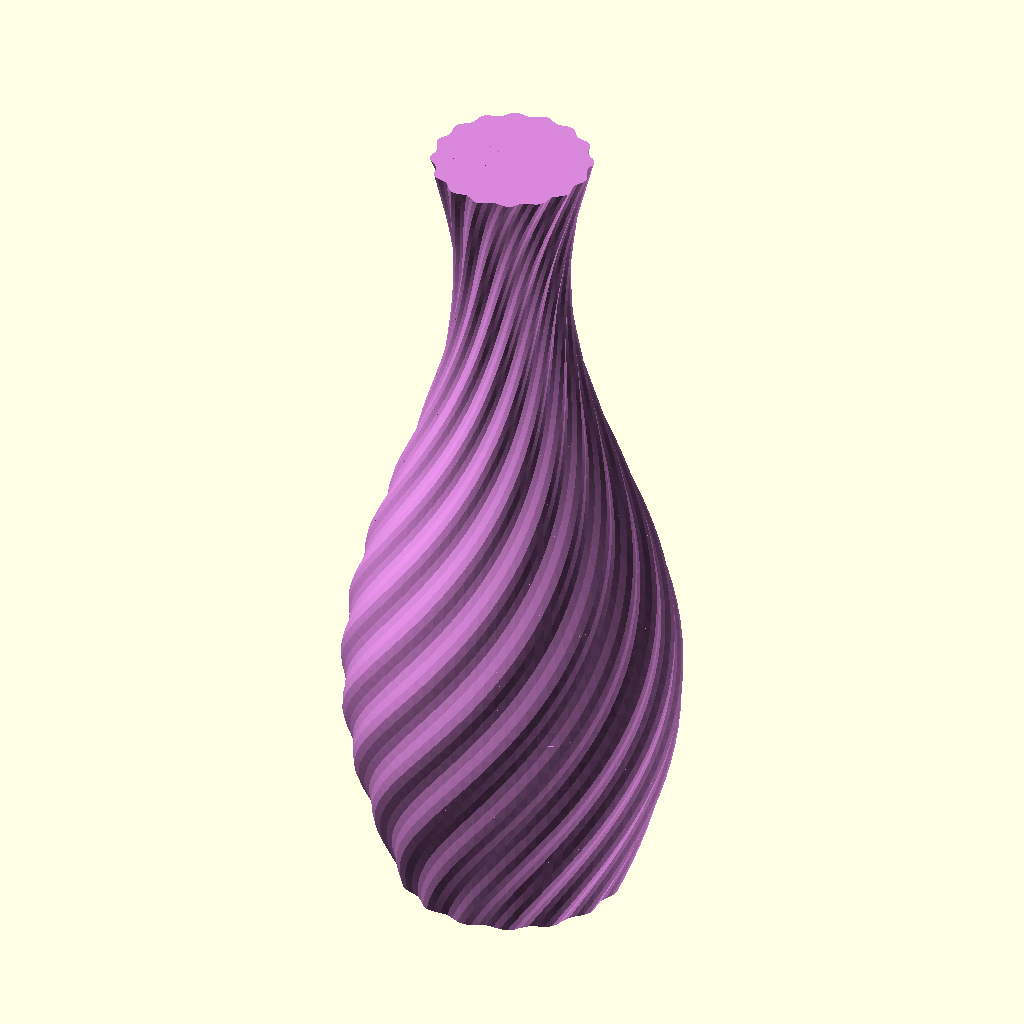
Cell 1: the model at its default parameters.
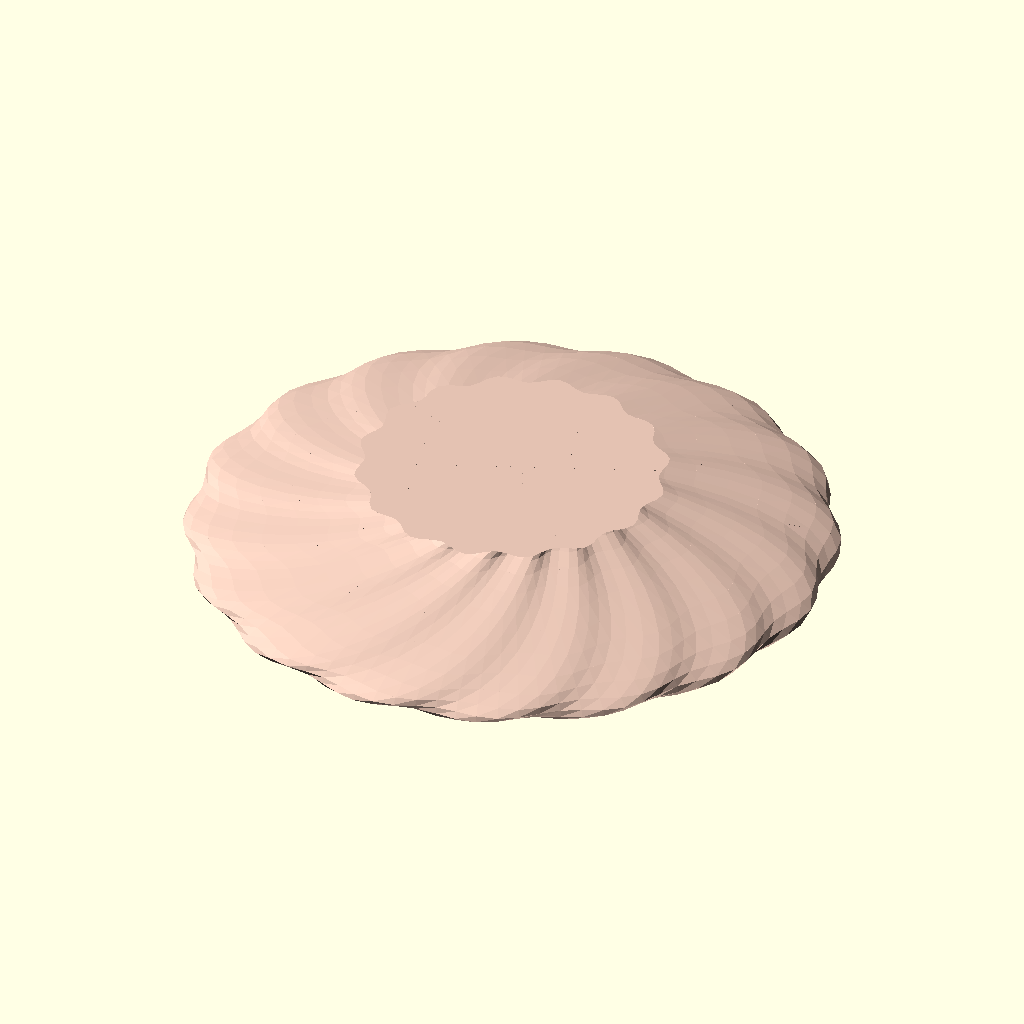
Cell 2: the same model with Height = 20.
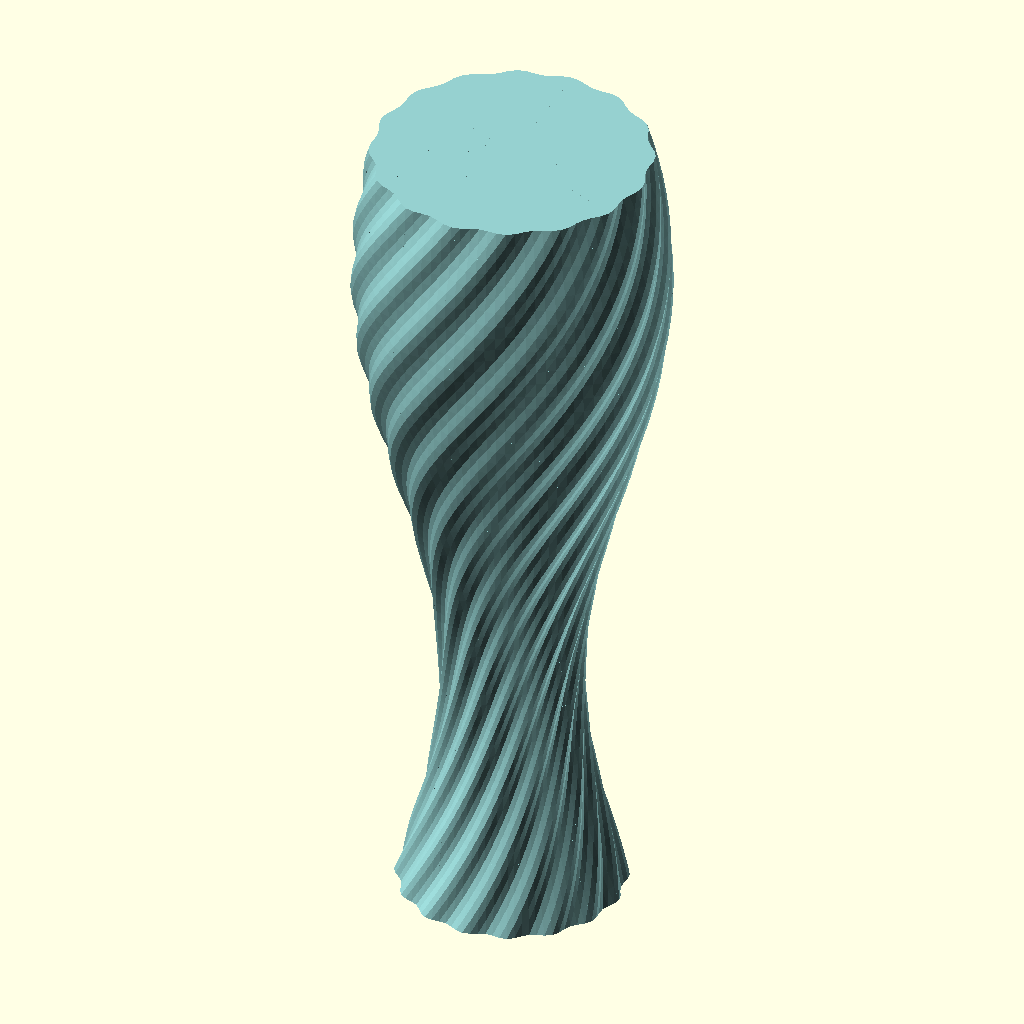
Cell 3: Width = 10 (everything else at default).
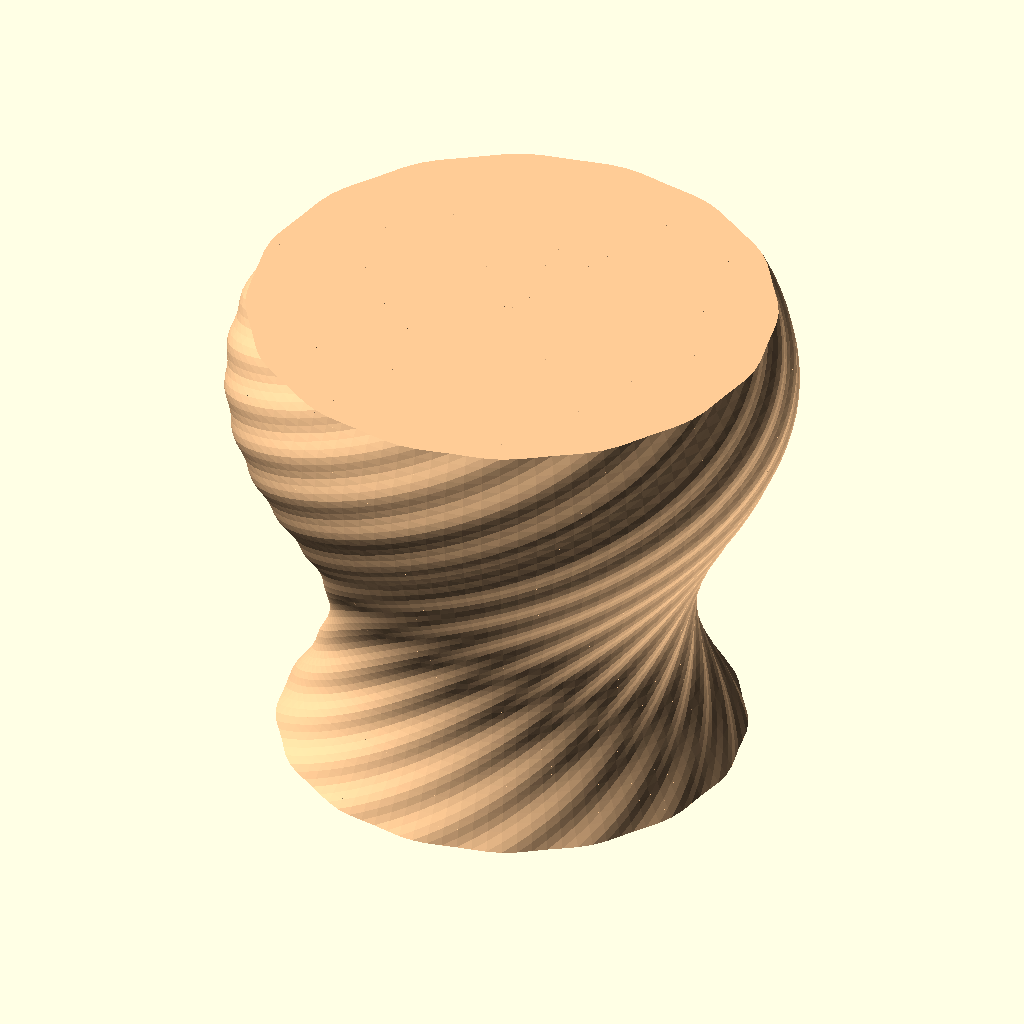
Cell 4: Base = 150 (everything else at default).
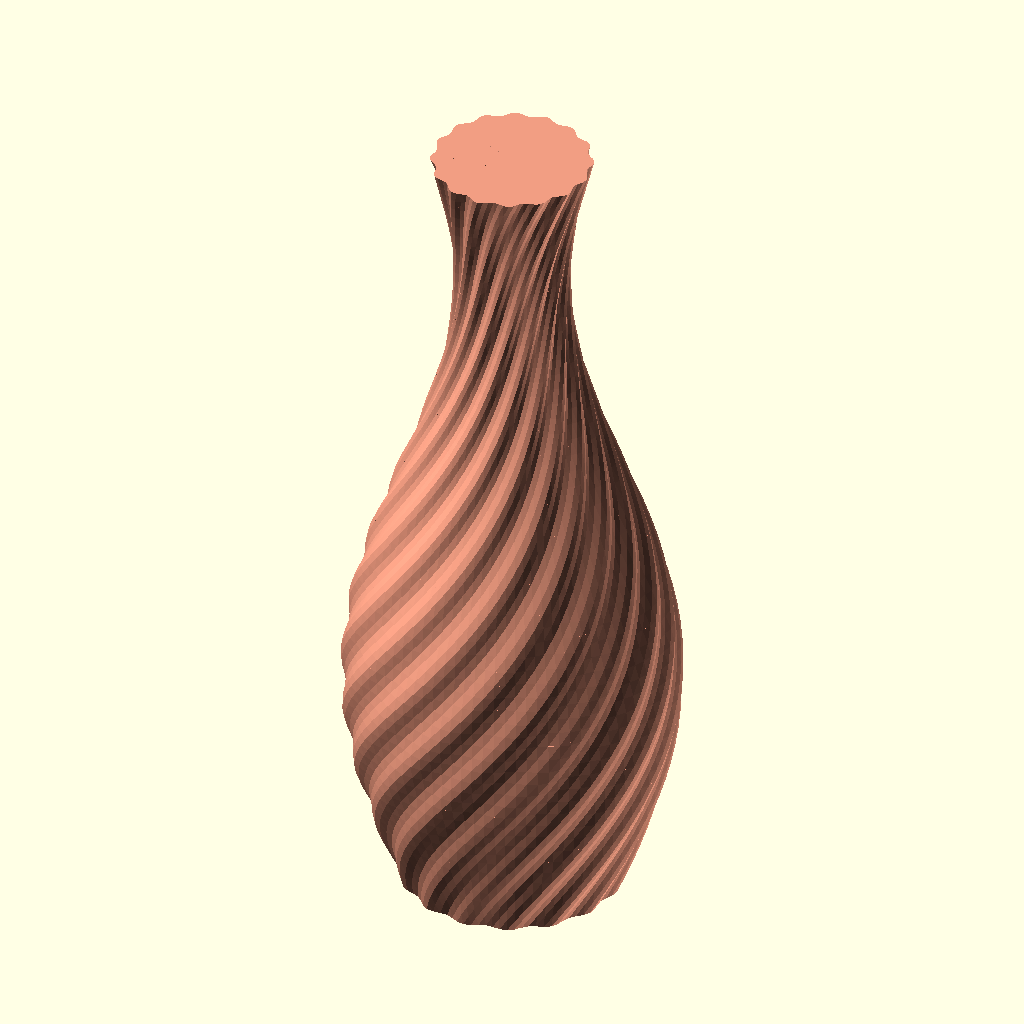
Cell 5: Twist = 5 (everything else at default).
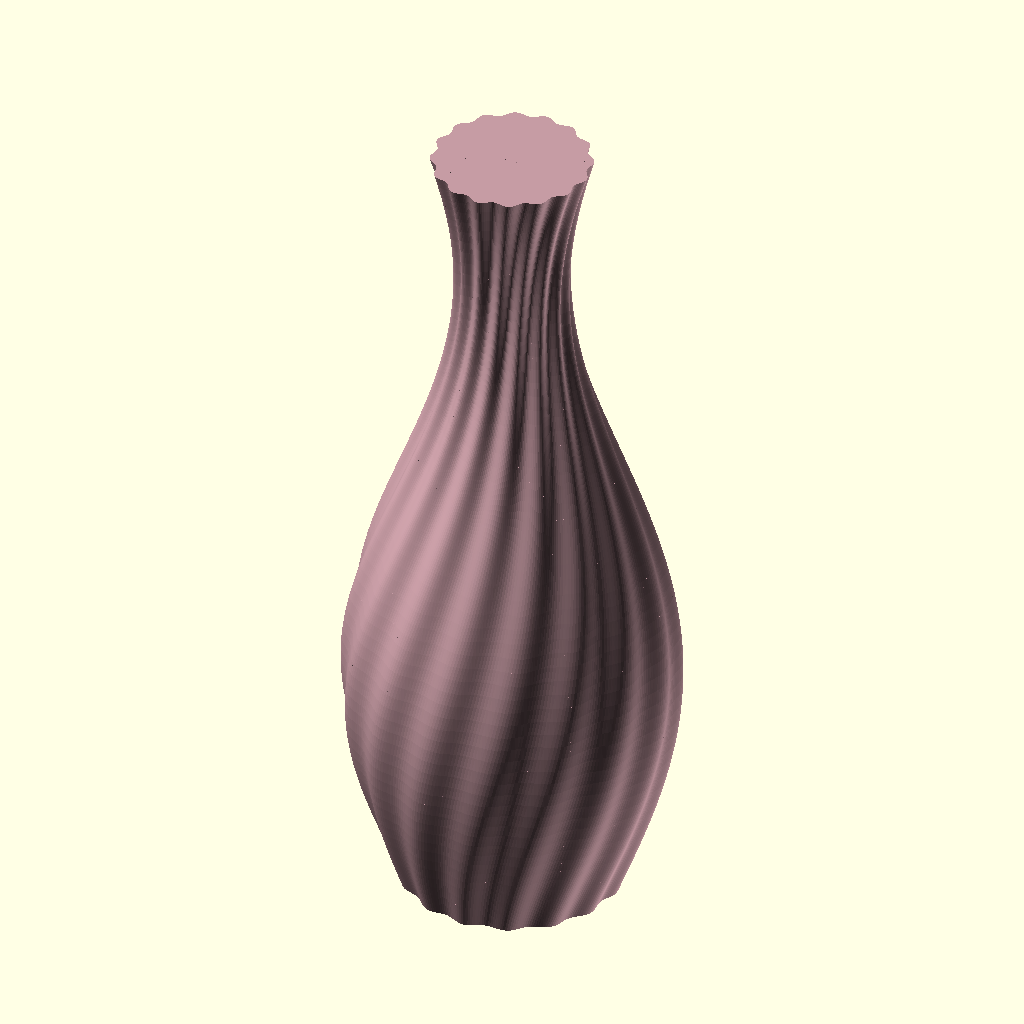
Cell 6: Poly = 20 (everything else at default).
All cells are drawn from the same view direction (rotation 55°, 0°, 25°, orthographic, colour scheme Cornfield), but the view is re-fitted for each cell, so position and scale can differ between cells as well as the parameter.
Source of the model, inputs/thingiverse/files/thing-3176535/files/twisty-vase.scad:
// Height of the vase [mm]
Height=300; // [20:300]
// Width of the vase [mm]
Width=84; // [10:150]
// Base width 
Base=42; // [10:150]
Twist=-1; // [-5:.1:5]
Poly=6; //[4:2:20]
/* [Hidden] */


_b=Base;
_h=1.111*Height;
_amp=Width/2-Base/2;
//r=_b/2+_amp;
s=max(1,Height/60);

r=[for(i=[0:s:_h]) 15/16*(_b+_amp*sin(i/_h*360))];
x=rands(0.5,1,3);
color([x[0],x[1],x[2],1]) union()
for(j=[0:15])rotate(j*22.5)translate([-.01,-.005,0])
for(v=[0:s:.9*_h]){  
translate([0,0,v]) 
    {
//    Poly=Poly;
    

 	angles0=[ for (i = [0:Poly*16-1]) i*(360/Poly) ];
 	angles1=[ for (i = [0:Poly*16-1]) i*(360/Poly) ];
 	coords0=[ 
        for (th=angles0) [(r[v/s]+cos(th+Twist*(v/s)*(360/Poly)))*cos((th/16))
            , (r[v/s]+cos(th+Twist*(v/s)*(360/Poly)))*sin((th/16)),0] ];
 	coords1=[ 
        for (th=angles1) [(r[v/s+1]+cos(th+Twist*(v/s+1)*(360/Poly)))*cos((th)/16)
            , (r[v/s+1]+cos(th+Twist*(v/s+1)*(360/Poly)))*sin((th)/16),s] ];
            
    coords=concat(coords0,coords1,[[0,0,0],[0,0,s]]);
// 	echo(coords);
//    triangles=[ for(i=[0:Poly*16-2])  [i,i+1,i+Poly*16+1]];
    triangles=concat(
        [ concat([for(i=[0:Poly]) i] ,Poly*32)],
        [ for(i=[0:Poly-1])  [i+Poly*16+1,i+1,i]],
        [ for(i=[0:Poly-1])  [i+Poly*16,i+Poly*16+1,i]],
        [ concat([for(i=[Poly*17:-1:Poly*16]) i]  ,Poly*32+1)],
        [[Poly*16,0,Poly*32,Poly*32+1]],
        [[Poly,Poly*17,Poly*32+1,Poly*32]]
        );
//echo(coords[1]);
//for(i=[])

 polyhedron( coords, triangles, 10 );

    
    
}

}
Customizer parameters (derived from the source; name, type, default, range or options):
Height: number, default 300, range 20 to 300
Width: number, default 84, range 10 to 150
Base: number, default 42, range 10 to 150
Twist: number, default -1, range -5 to 5, step 0.1
Poly: number, default 6, range 4 to 20, step 2
